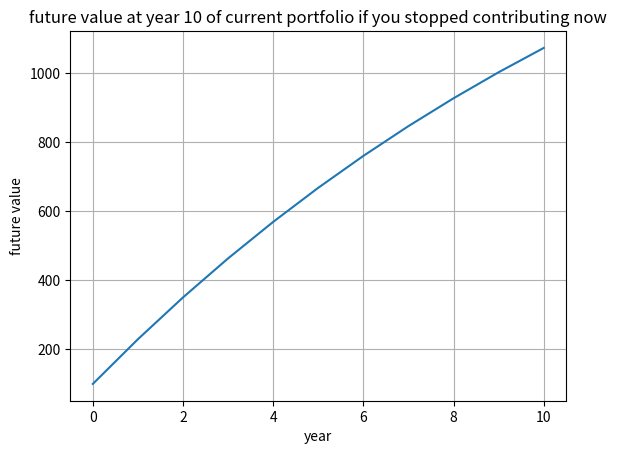

Python code for this plot:
x = 50 # initial value
c = 66 # contribution
g = 1.07 # growth 
n = 10 # periods (years)
y = 10 # periods to make contribution 

########################################
# You only need to edit the above,
# and then click green "Run" button.
# Click on image filenames to the left.
########################################

import matplotlib.pyplot as plt

current_value = []
terminal_value = []

print("year :: value :: end value if you stopped investing")
for i in range(n + 1):
  current_value.append(x)
  terminal_value.append(x * (g**(n-i)))
  print('{:3d}'.format(i) + " :: " + '{:15,.2f}'.format(x) + " :: " + '{:15,.2f}'.format(terminal_value[-1]))
  if i < y:
    x += c 
  x *= g

plt.plot(current_value)
plt.grid('both')
plt.xlabel('year')
plt.ylabel('value')
plt.title('current value')
plt.savefig('portfolio_value.png')

plt.clf()
plt.plot(terminal_value)
plt.grid('both') 
plt.xlabel('year')
plt.ylabel('future value')
plt.title('future value at year {} of current portfolio if you stopped contributing now'.format(n))
plt.savefig('terminal_value_if_stop_contribution.png')